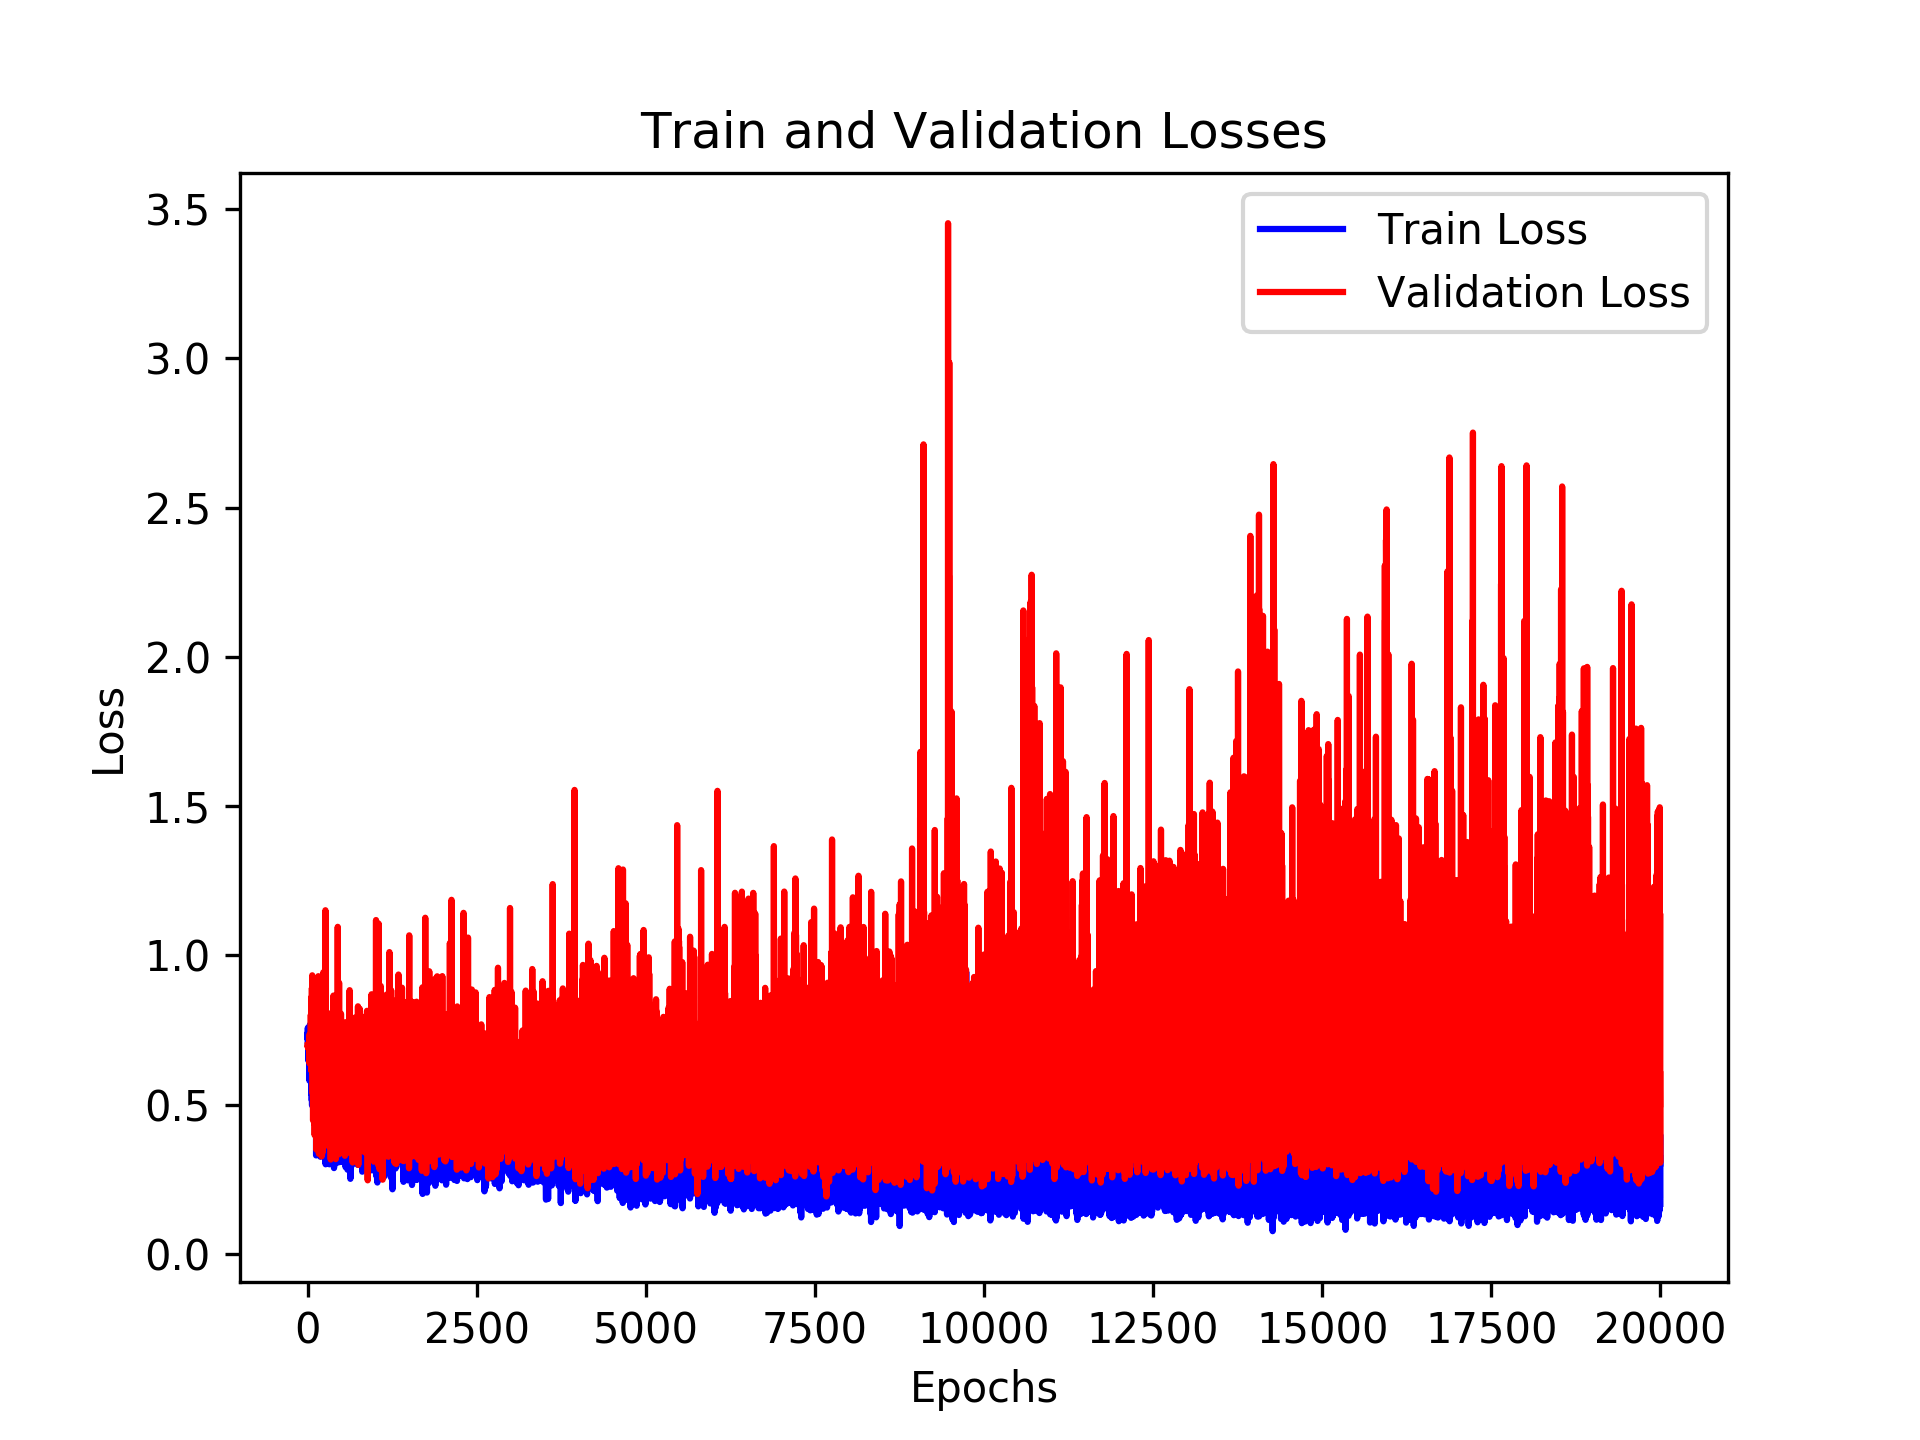

Data behind this chart, as committed beside it:
, loss_train, loss_val, time_forecast
0, 0.7334, 0.698, 5.0
1, 0.7291, 0.6939, 3.0
2, 0.7176, 0.6931, 2.0
3, 0.7573, 0.6913, 2.0
4, 0.7002, 0.6992, 4.0
5, 0.742, 0.6925, 5.0
6, 0.7361, 0.6948, 5.0
7, 0.7258, 0.6948, 3.0
8, 0.6478, 0.6887, 3.0
9, 0.6876, 0.7009, 4.0
10, 0.6615, 0.694, 5.0
11, 0.7428, 0.6898, 2.0
12, 0.6814, 0.7027, 4.0
13, 0.7007, 0.698, 3.0
14, 0.7206, 0.693, 4.0
15, 0.687, 0.6945, 4.0
16, 0.6767, 0.7044, 5.0
17, 0.6775, 0.6934, 3.0
18, 0.667, 0.7, 5.0
19, 0.7523, 0.6907, 2.0
20, 0.674, 0.6997, 5.0
21, 0.6888, 0.7114, 4.0
22, 0.7166, 0.7033, 4.0
23, 0.6159, 0.6837, 4.0
24, 0.6624, 0.7247, 3.0
25, 0.6916, 0.7338, 2.0
26, 0.7132, 0.728, 3.0
27, 0.5797, 0.6713, 5.0
28, 0.6931, 0.6756, 4.0
29, 0.7556, 0.6709, 2.0
30, 0.6578, 0.6375, 5.0
31, 0.6476, 0.6553, 5.0
32, 0.6626, 0.6668, 5.0
33, 0.7674, 0.6699, 3.0
34, 0.6823, 0.638, 3.0
35, 0.6748, 0.7253, 3.0
36, 0.6997, 0.6663, 4.0
37, 0.5986, 0.646, 2.0
38, 0.646, 0.6547, 2.0
39, 0.6206, 0.6796, 2.0
40, 0.6168, 0.6884, 2.0
41, 0.6495, 0.6766, 4.0
42, 0.719, 0.6672, 4.0
43, 0.716, 0.7129, 3.0
44, 0.6557, 0.6822, 4.0
45, 0.601, 0.6886, 4.0
46, 0.6178, 0.7141, 2.0
47, 0.588, 0.8008, 5.0
48, 0.6283, 0.742, 3.0
49, 0.6689, 0.7077, 3.0
50, 0.6005, 0.7185, 5.0
51, 0.7247, 0.7391, 2.0
52, 0.6058, 0.6142, 5.0
53, 0.5423, 0.7205, 5.0
54, 0.5987, 0.7418, 3.0
55, 0.5503, 0.616, 3.0
56, 0.5352, 0.6622, 5.0
57, 0.6479, 0.618, 3.0
58, 0.6403, 0.6825, 3.0
59, 0.6912, 0.8611, 2.0
... 19,940 more rows
